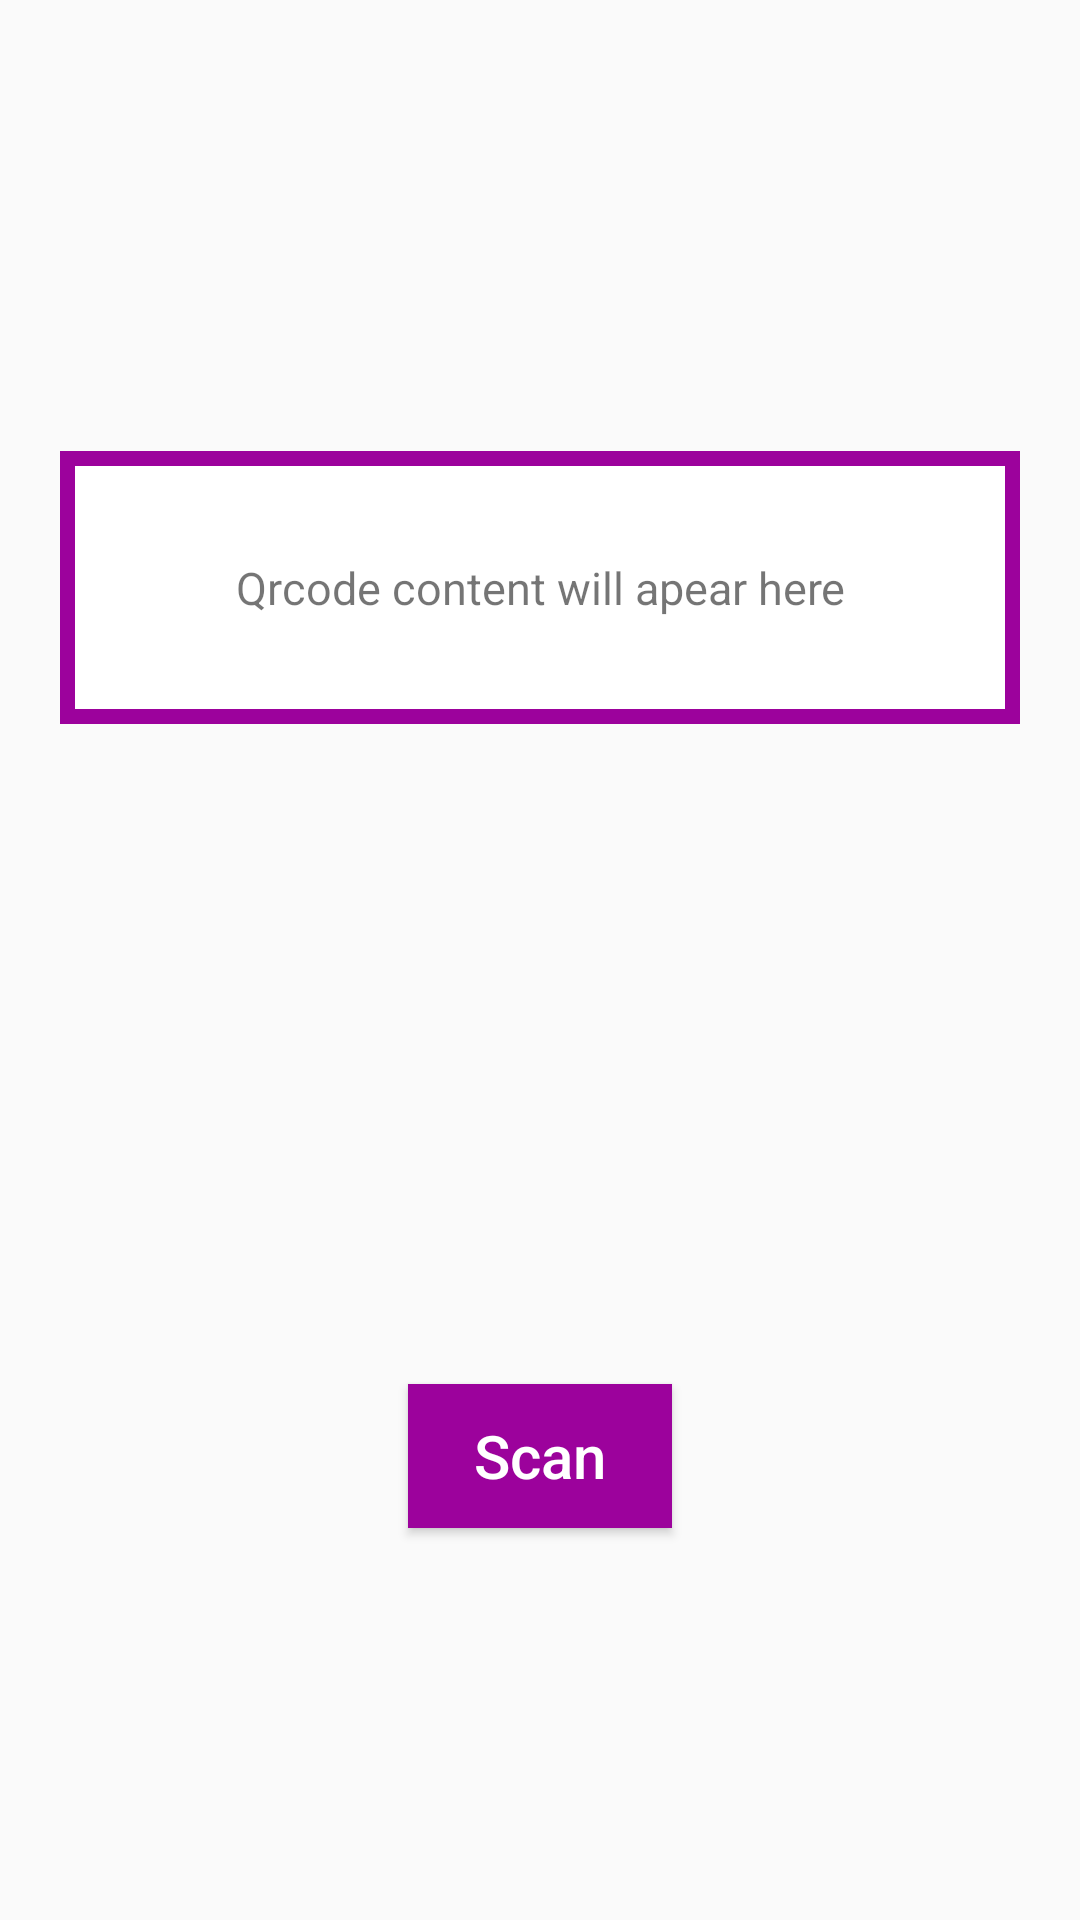

Layout XML and referenced resources for this Android screen:
<!-- AndroidManifest.xml: application theme Theme.ScanGenQR -->
<!-- res/layout/activity_qr_scan.xml -->
<?xml version="1.0" encoding="utf-8"?>
<LinearLayout xmlns:android="http://schemas.android.com/apk/res/android"
    xmlns:app="http://schemas.android.com/apk/res-auto"
    xmlns:tools="http://schemas.android.com/tools"
    android:layout_width="match_parent"
    android:layout_height="match_parent"
    android:gravity="center"
    android:orientation="vertical"
    tools:context=".qrScan">

    <TextView
        android:id="@+id/text"
        android:textIsSelectable="true"
        android:layout_width="match_parent"
        android:layout_height="wrap_content"
        android:text="Qrcode content will apear here"
        android:background="@drawable/frame"
        android:scrollbars="vertical"
        android:lines="5"
        android:gravity="center"
        android:textSize="15sp"
        android:layout_margin="20sp"></TextView>
    <Button
        android:id="@+id/scan"
        android:layout_width="wrap_content"
        android:layout_height="wrap_content"
        android:text="Scan"
        android:layout_marginTop="200sp"
        android:textAllCaps="false"
        android:textColor="@color/white"
        android:textSize="20sp"
        android:background="@color/purple">
    </Button>

</LinearLayout>
<!-- resources referenced by this layout -->
<resources>
  <color name="purple">#9C029C</color>
  <color name="white">#FFFFFFFF</color>
  <!-- drawable frame (drawable) -->
  <?xml version="1.0" encoding="utf-8"?>
  <selector xmlns:android="http://schemas.android.com/apk/res/android">
  <item>
      <shape android:shape="rectangle">
          <solid android:color="@color/white">
          </solid>
          <stroke android:width="5sp"
              android:color="@color/purple"></stroke>
      </shape>
  </item>
  </selector>
  <style name="Theme.ScanGenQR" parent="Base.Theme.ScanGenQR" />
  <style name="Base.Theme.ScanGenQR" parent="Theme.AppCompat.DayNight.DarkActionBar">
          
          
      </style>
</resources>
